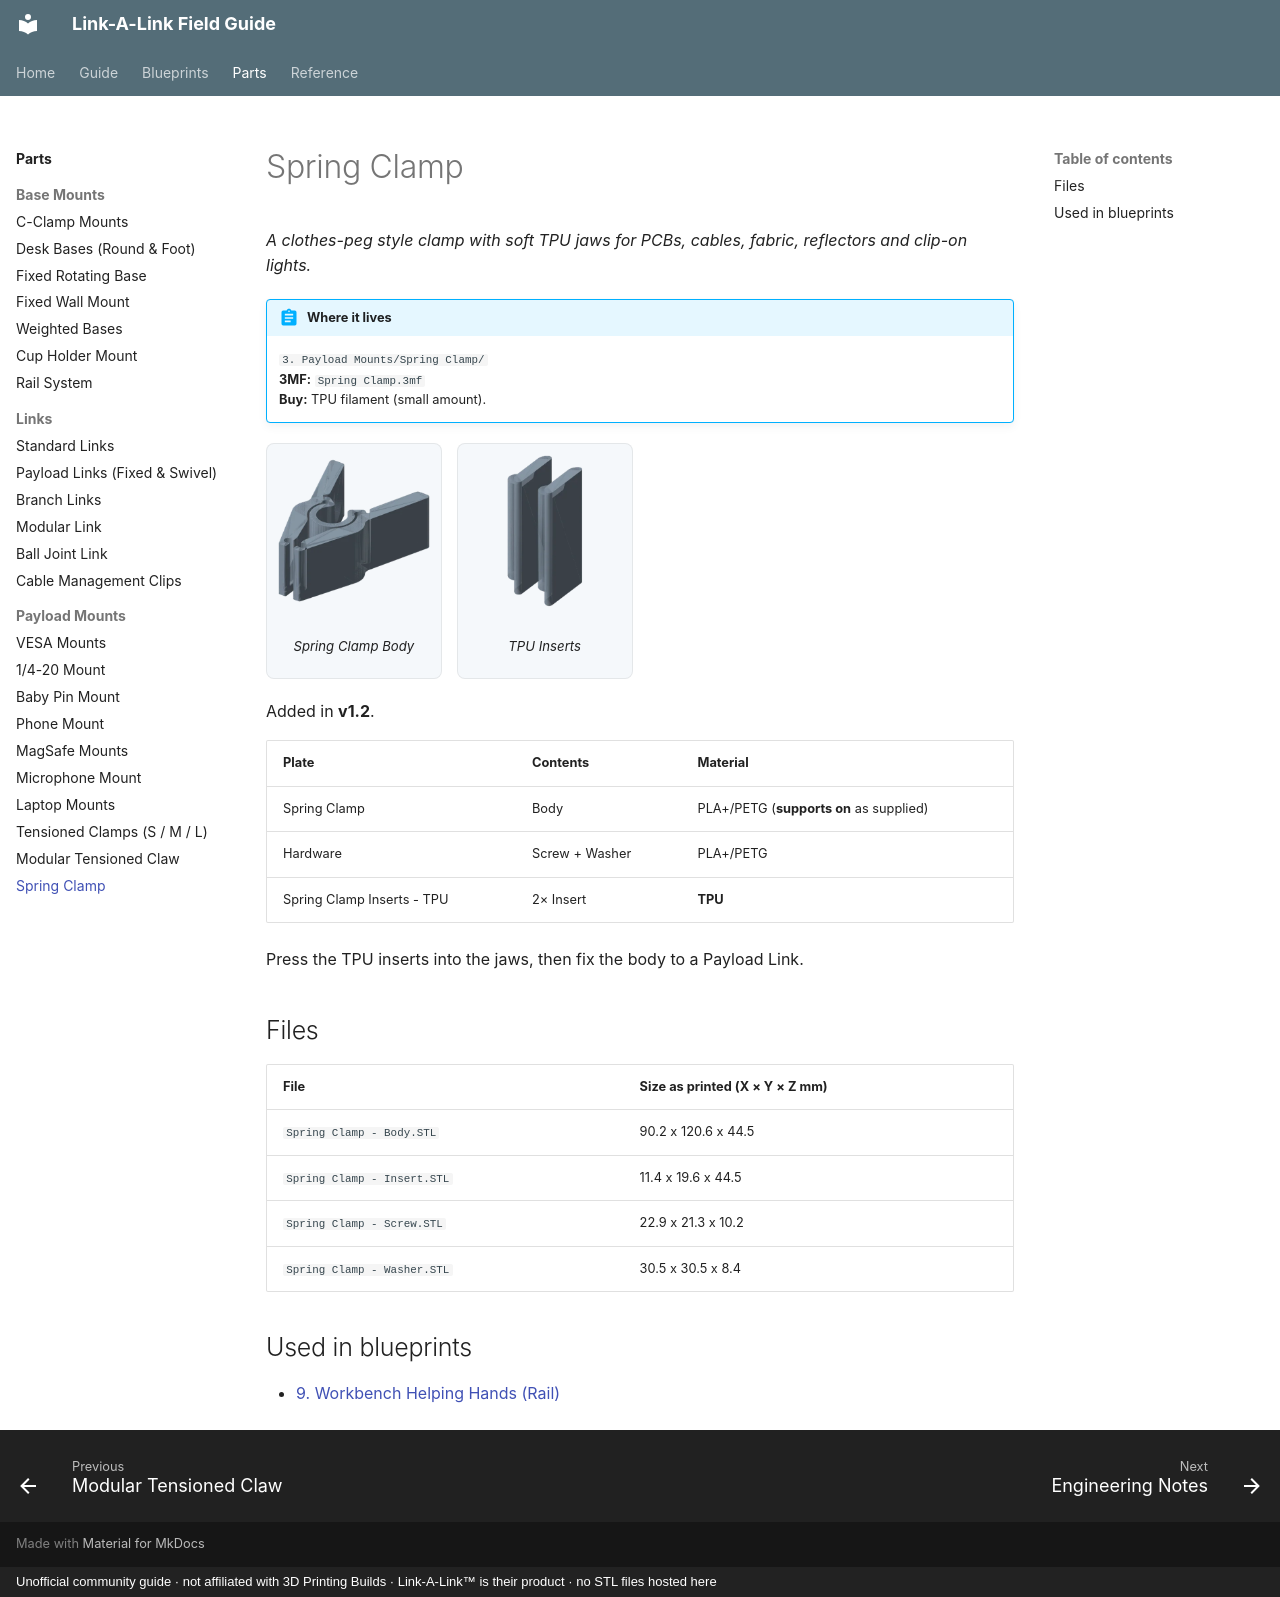

repository: buzzsurfr/linkalink-docs · page: parts/payloads/spring-clamp.html · generator: mkdocs · copyright: Unofficial community guide · not affiliated with 3D Printing Builds · Link-A-Link™ is their product · no STL files hosted here

---
title: "Spring Clamp"
---

# Spring Clamp 

*A clothes-peg style clamp with soft TPU jaws for PCBs, cables, fabric, reflectors and clip-on lights.*

!!! abstract "Where it lives"
    `3. Payload Mounts/Spring Clamp/`  
    **3MF:** `Spring Clamp.3mf`  
    **Buy:** TPU filament (small amount).

<div class="plates">
<figure><img src="../../assets/renders/spring-clamp__p1.webp" alt="Spring Clamp Body" loading="lazy"><figcaption>Spring Clamp Body</figcaption></figure>
<figure><img src="../../assets/renders/spring-clamp__p3.webp" alt="TPU Inserts" loading="lazy"><figcaption>TPU Inserts</figcaption></figure>
</div>
Added in **v1.2**.

| Plate | Contents | Material |
|---|---|---|
| Spring Clamp | Body | PLA+/PETG (**supports on** as supplied) |
| Hardware | Screw + Washer | PLA+/PETG |
| Spring Clamp Inserts - TPU | 2× Insert | **TPU** |

Press the TPU inserts into the jaws, then fix the body to a Payload Link.

## Files

| File | Size as printed (X × Y × Z mm) |
|---|---|
| `Spring Clamp - Body.STL` | 90.2 x 120.6 x 44.5 |
| `Spring Clamp - Insert.STL` | 11.4 x 19.6 x 44.5 |
| `Spring Clamp - Screw.STL` | 22.9 x 21.3 x 10.2 |
| `Spring Clamp - Washer.STL` | 30.5 x 30.5 x 8.4 |

## Used in blueprints

* [9. Workbench Helping Hands (Rail)](../../blueprints/workbench-helping-hands.md)
